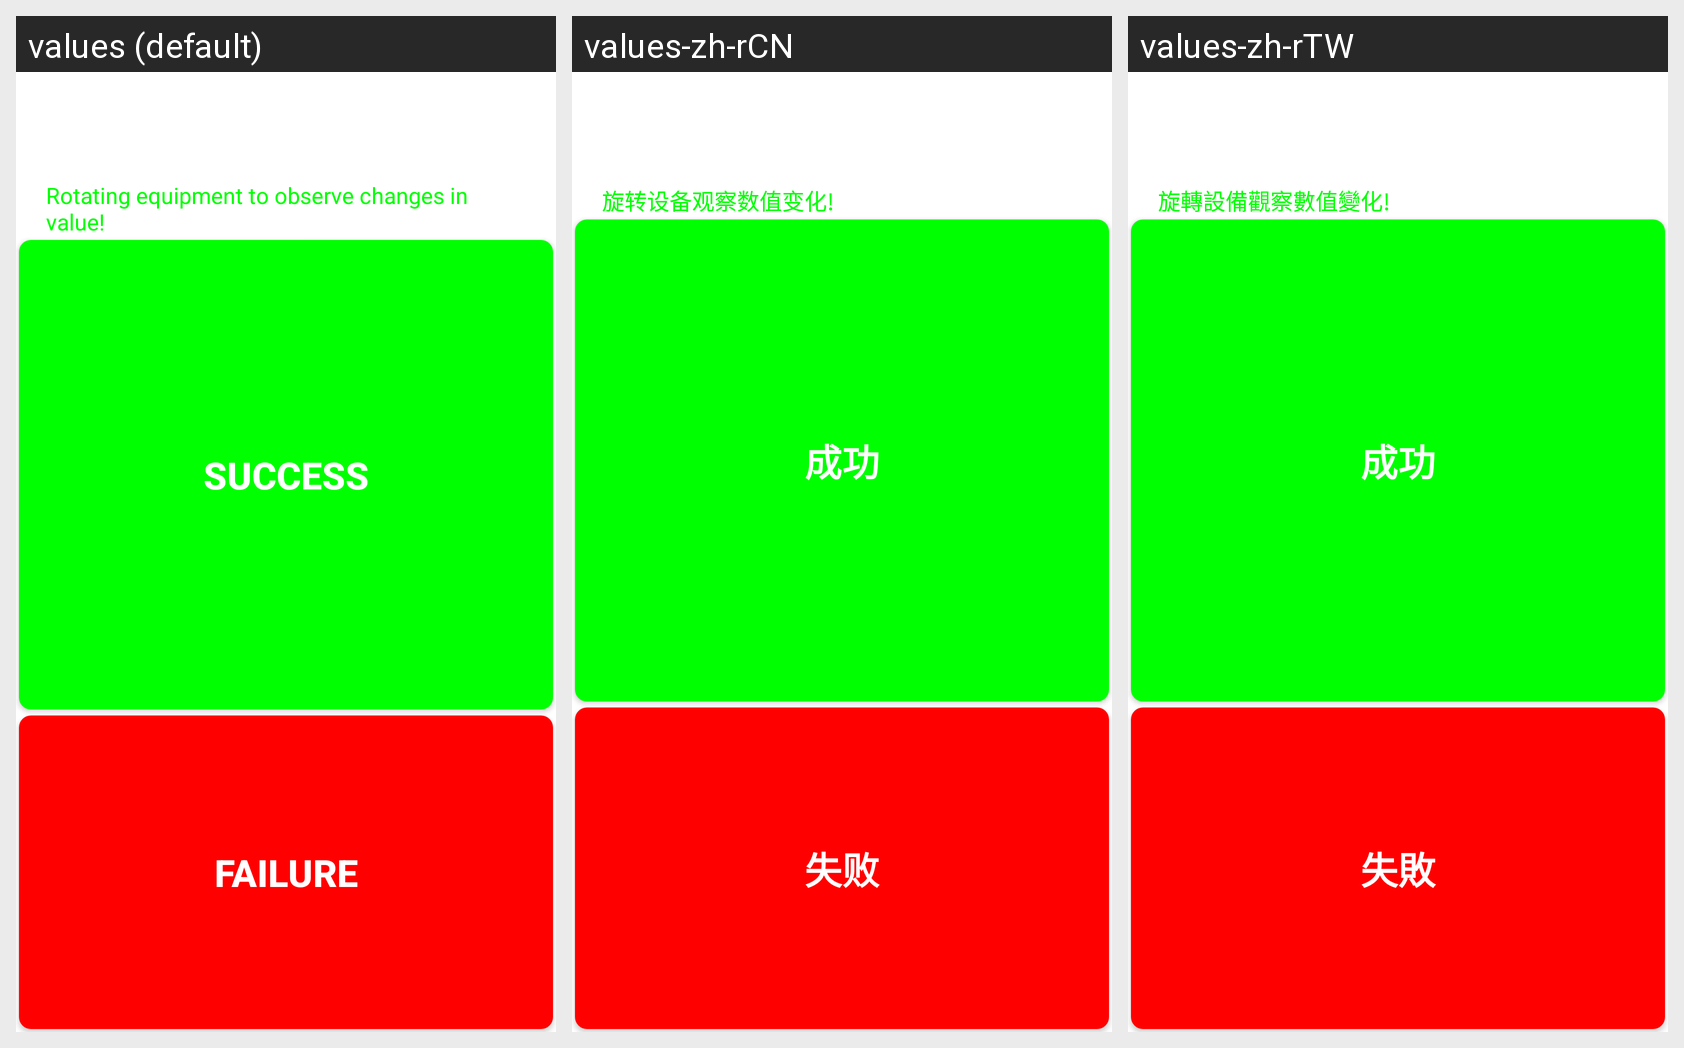

Here is an Android app screen in its default locale and in the app's own translations. Write out the translated-string differences for the strings that appear on this screen.
Android screen res/layout/gysensor.xml rendered under 3 locales, left to right: values (default), values-zh-rCN, values-zh-rTW. Device: Nexus 5 (rendered at 1080×1920; each locale shown at half size, 540×960, under a caption strip naming it); theme Theme.MaterialComponents.DayNight.NoActionBar.
Strings drawn on this screen, with the default value and each locale's value (text and hints the layout hard-codes, and strings that could not be matched under every locale, appear in the picture but are not listed):

GYSensor_info
  values: Rotating equipment to observe changes in value!
  values-zh-rCN: 旋转设备观察数值变化!
  values-zh-rTW: 旋轉設備觀察數值變化!

Success
  values: Success
  values-zh-rCN: 成功
  values-zh-rTW: 成功

Failed
  values: Failure
  values-zh-rCN: 失败
  values-zh-rTW: 失敗
